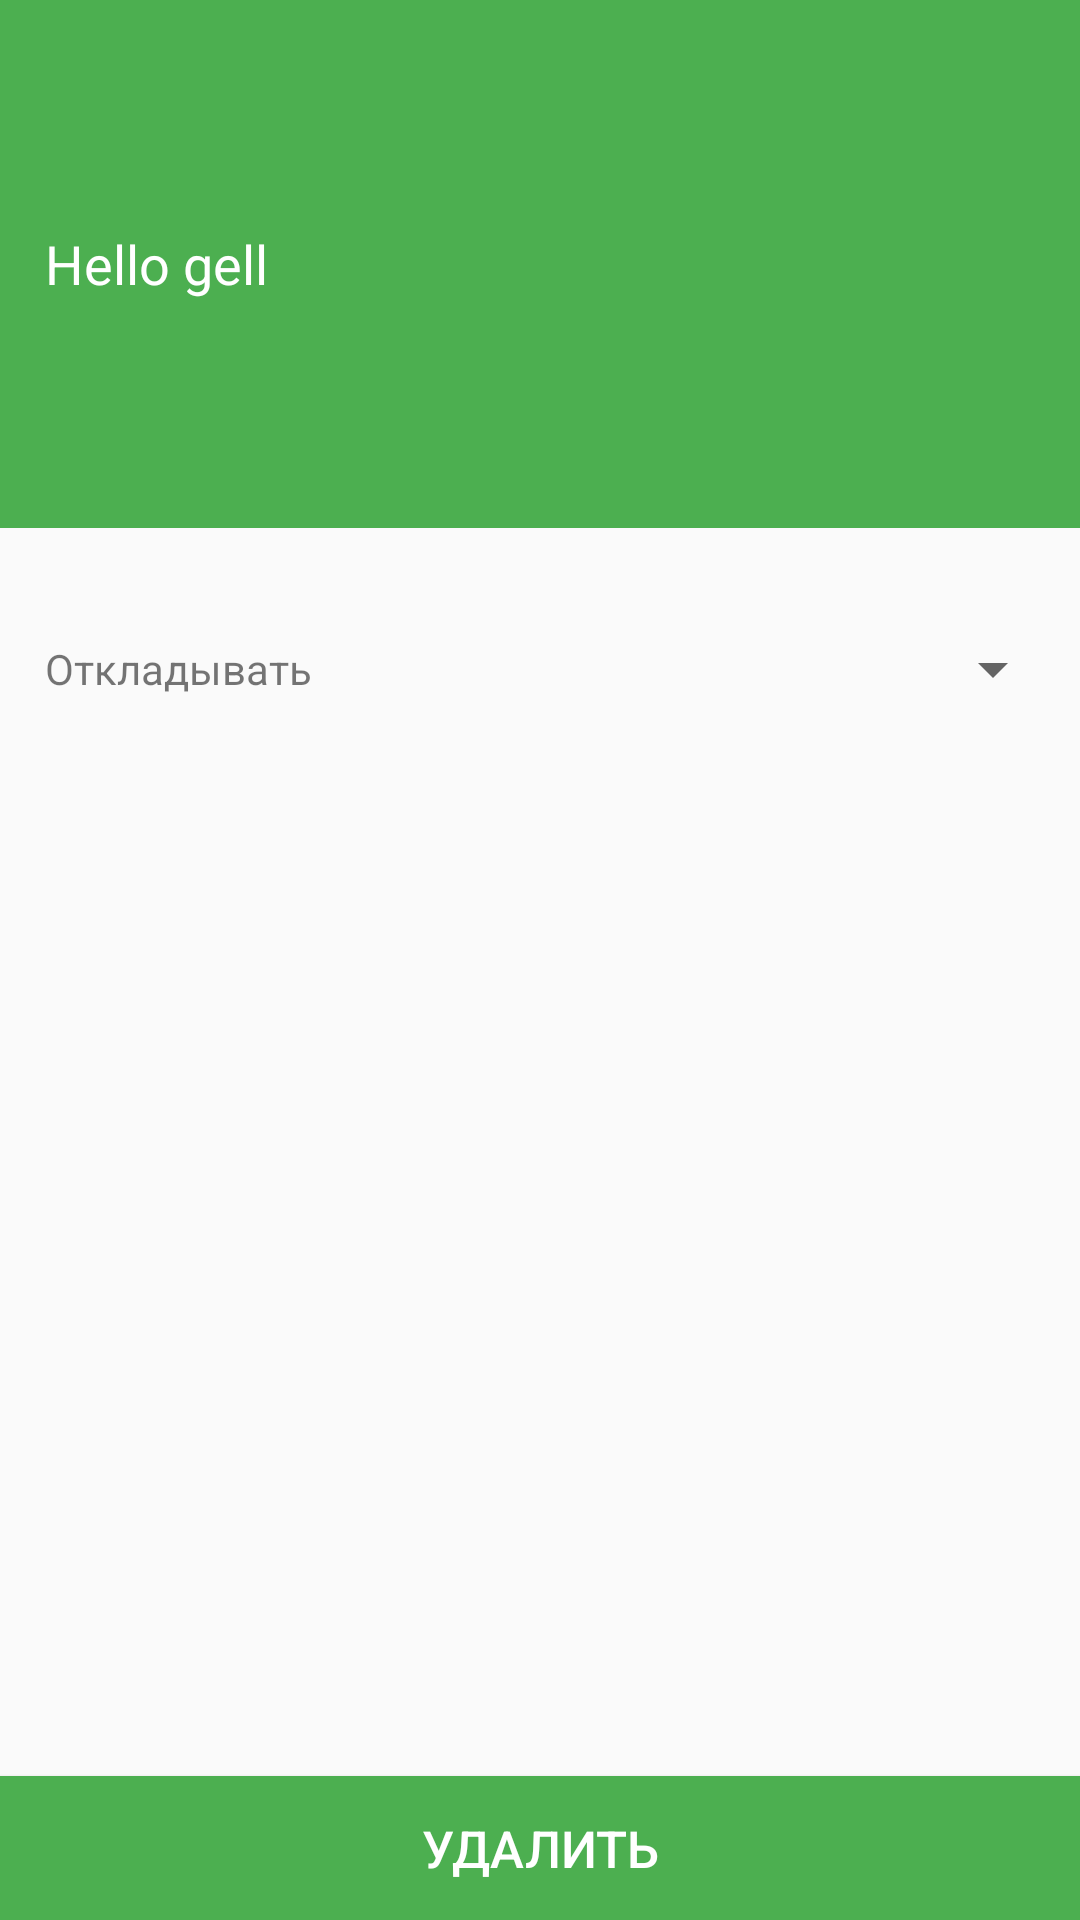

The Android layout XML behind this screen, and the referenced resources:
<!-- AndroidManifest.xml: application theme AppTheme -->
<!-- res/layout/content_remind.xml -->
<?xml version="1.0" encoding="utf-8"?>
<LinearLayout xmlns:android="http://schemas.android.com/apk/res/android"
    xmlns:app="http://schemas.android.com/apk/res-auto"
    xmlns:tools="http://schemas.android.com/tools"
    android:layout_width="match_parent"
    android:layout_height="match_parent"
    android:orientation="vertical"
    app:layout_behavior="@string/appbar_scrolling_view_behavior"
    tools:context="shoplist.project.kz.mytodoli.screen.remind.RemindActivity"
    tools:showIn="@layout/activity_remind">

    <LinearLayout
        android:layout_width="match_parent"
        android:layout_height="0dp"
        android:layout_weight=".5"
        android:background="@color/colorPrimary"
        android:orientation="vertical">

        <TextView
            android:id="@+id/txt_remind_title_todo"
            android:layout_width="wrap_content"
            android:layout_height="match_parent"
            android:gravity="center"
            android:text="Hello gell"
            android:textColor="@android:color/white"
            android:textSize="18sp"
            android:layout_marginStart="15dp"
            android:layout_marginLeft="15dp" />

    </LinearLayout>

    <LinearLayout
        android:layout_width="match_parent"
        android:layout_height="wrap_content"
        android:layout_weight="1"
        android:orientation="vertical">

        <LinearLayout
            android:layout_width="match_parent"
            android:layout_height="wrap_content"
            android:padding="5dp"
            android:layout_marginTop="30dp"
            android:orientation="horizontal">

            <ImageView
                android:layout_width="wrap_content"
                android:layout_height="wrap_content"
                android:padding="5dp"
                android:src="@drawable/ic_snooze_black_24dp" />

            <TextView
                android:layout_width="wrap_content"
                android:layout_height="wrap_content"
                android:layout_weight="1"
                android:layout_gravity="center"
                android:text="@string/snooze" />

            <android.support.v7.widget.AppCompatSpinner
                android:id="@+id/spinner_remind_snooze"
                android:layout_width="wrap_content"
                android:layout_height="wrap_content"
                android:layout_gravity="center"
                android:layout_weight="1">

            </android.support.v7.widget.AppCompatSpinner>
        </LinearLayout>

    </LinearLayout>

    <Button
        android:id="@+id/btn_remove_todo"
        android:layout_width="match_parent"
        android:layout_height="wrap_content"
        android:background="@color/colorPrimary"
        android:text="@string/delete_todo"
        android:textAlignment="center"
        android:textSize="17sp"
        android:textColor="@android:color/white"/>

</LinearLayout>
<!-- res/layout/activity_remind.xml (included above) -->
<?xml version="1.0" encoding="utf-8"?>
<android.support.design.widget.CoordinatorLayout xmlns:android="http://schemas.android.com/apk/res/android"
    xmlns:app="http://schemas.android.com/apk/res-auto"
    xmlns:tools="http://schemas.android.com/tools"
    android:layout_width="match_parent"
    android:layout_height="match_parent"
    tools:context="shoplist.project.kz.mytodoli.screen.remind.RemindActivity">

    <android.support.design.widget.AppBarLayout
        android:layout_width="match_parent"
        android:layout_height="wrap_content"
        app:elevation="0dp"
        android:theme="@style/AppTheme.AppBarOverlay">

        <android.support.v7.widget.Toolbar
            android:id="@+id/toolbar"
            android:layout_width="match_parent"
            android:layout_height="?attr/actionBarSize"
            android:background="?attr/colorPrimary"
            app:elevation="0dp"
            app:popupTheme="@style/AppTheme.PopupOverlay" />

    </android.support.design.widget.AppBarLayout>

    <include layout="@layout/content_remind" />

</android.support.design.widget.CoordinatorLayout>
<!-- resources referenced by this layout -->
<resources>
  <color name="colorPrimary">#4CAF50</color>
  <string name="delete_todo">Удалить</string>
  <string name="snooze">Откладывать</string>
  <style name="AppTheme.AppBarOverlay" parent="ThemeOverlay.AppCompat.Dark.ActionBar">
          <item name="android:windowContentOverlay">@null</item>
      </style>
  <style name="AppTheme.PopupOverlay" parent="ThemeOverlay.AppCompat.Light">
          <item name="android:windowContentOverlay">@null</item>
      </style>
  <style name="AppTheme" parent="Theme.AppCompat.Light.DarkActionBar">
          
          <item name="colorPrimary">@color/colorPrimary</item>
          <item name="colorPrimaryDark">@color/colorPrimaryDark</item>
          <item name="colorAccent">@color/colorAccent</item>
      </style>
  <color name="colorPrimaryDark">#388E3C</color>
  <color name="colorAccent">#FFC107</color>
</resources>
